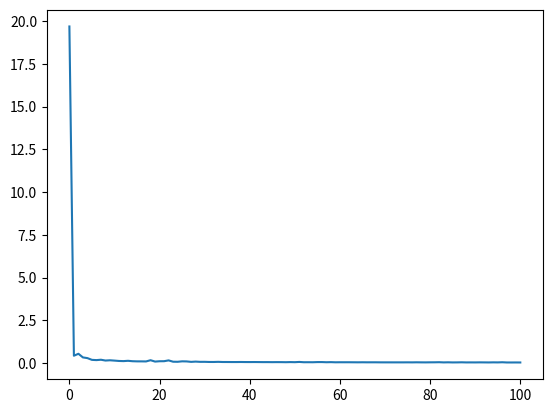

Recreate this plot in Python.
import numpy as np
from matplotlib import pyplot as plt


def softmax(X, w):
    # X:shape(N,d)
    # w:shape(d,C)
    z = X.dot(w)  # (N,C)
    exp_z = np.exp(z) / np.sum(np.exp(z), axis=1, keepdims=True)
    return exp_z


def softmax_stable(X, w):
    Z = X.dot(w)
    exp_z = np.exp(Z - np.max(X, axis=1, keepdims=True))
    return exp_z / np.sum(exp_z, axis=1, keepdims=True)


def softmax_loss(X, w, y):
    A = softmax_stable(X, w)
    N = X.shape[0]
    return -(1 / N) * np.sum(np.log(A[range(X.shape[0]), y]))


def softmax_grad(X, w, y):
    # X:shape(N,d)
    # A:shape(d,C)
    A = softmax_stable(X, w)

    A[range(X.shape[0]), y] -= 1

    # print(N)
    return X.T.dot(A)


def softmax_fit(X, y, w, batch_size=10, lr=0.01, epochs=100):
    loss_hist = [softmax_loss(X, w, y)]
    for i in range(epochs):
        idx = np.random.permutation(X.shape[0])
        for j in range(0, len(idx), batch_size):
            # print(idx[j])
            X_batch = X[idx[j:min(j + batch_size, X.shape[0])]]
            y_batch = y[idx[j:min(j + batch_size, y.shape[0])]]
            w = w - lr * softmax_grad(X_batch, w, y_batch)
        loss_hist.append(softmax_loss(X, w, y))
    return w, loss_hist


C, N = 5, 500  # number of classes and number of points per class
means = [[2, 2], [8, 3], [3, 6], [14, 2], [12, 8]]
cov = [[1, 0], [0, 1]]
X0 = np.random.multivariate_normal(means[0], cov, N)
X1 = np.random.multivariate_normal(means[1], cov, N)
X2 = np.random.multivariate_normal(means[2], cov, N)
X3 = np.random.multivariate_normal(means[3], cov, N)
X4 = np.random.multivariate_normal(means[4], cov, N)
X = np.concatenate((X0, X1, X2, X3, X4), axis=0)  # each row is a datapoint
Xbar = np.concatenate((X, np.ones((X.shape[0], 1))), axis=1)  # bias trick
y = np.asarray([0] * N + [1] * N + [2] * N + [3] * N + [4] * N)  # label
W_init = np.random.randn(Xbar.shape[1], C)

W, loss_hist = softmax_fit(Xbar, y, W_init)
print(loss_hist[0])
print(loss_hist[-1])
# print(np.where((pred(W, Xbar) - y) == 0))
plt.plot(loss_hist)
plt.show()
